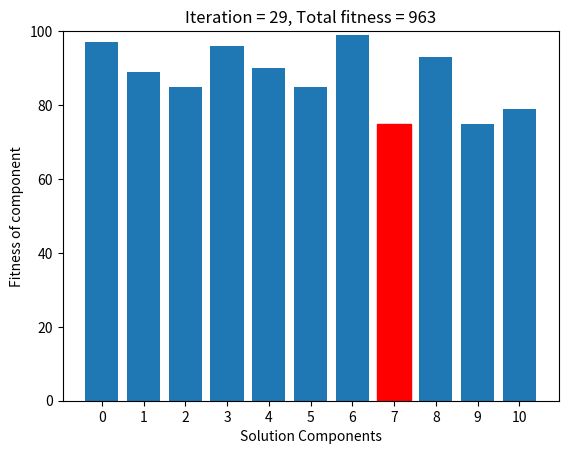

Source code (Python):
import matplotlib.pyplot as plt
import numpy as np

pop_size = 11
y_lim = 100
x = np.arange(pop_size)
fitness = np.random.randint(low=1, high=y_lim, size=pop_size)
print(fitness)
print(np.argmin(fitness))
fitness[np.argmin(fitness)] = np.random.randint(low=1, high=y_lim)
print(fitness)

fig, ax = plt.subplots()

for run in range(30):

    # plot points
    ax.clear()
    bar_plot = plt.bar(x, fitness)
    plt.xticks(x)
    ax.set_ylim([0, y_lim])
    plt.xlabel("Solution Components")
    plt.ylabel("Fitness of component")
    plt.title('Iteration = {}, Total fitness = {}'.format(run, np.sum(fitness)))
    # plt.pause(0.1)

    # find min index
    min_index = np.argmin(fitness)

    # color lowest fitness and plot
    # bar_plot[(min_index - 1) % pop_size].set_color('r')
    bar_plot[min_index].set_color('r')
    # bar_plot[(min_index + 1) % pop_size].set_color('r')

    # plot result
    plt.pause(0.3)

    # Adjust fitness
    # fitness[(min_index - 1) % pop_size] = np.random.randint(low=1, high=y_lim)
    fitness[min_index] = np.random.randint(low=1, high=y_lim)
    # fitness[(min_index + 1) % pop_size] = np.random.randint(low=1, high=y_lim)
